Run: headless pygame with SDL's dummy video driver; simulated clock (each Clock.tick advances the game by its frame time, no real sleeping); random seed 0; keys injected as events and as key.get_pressed() state; mouse plan: one left click at the window centre at the start of phase 2, then a move to the lower-right quarter at the start of phase 3.
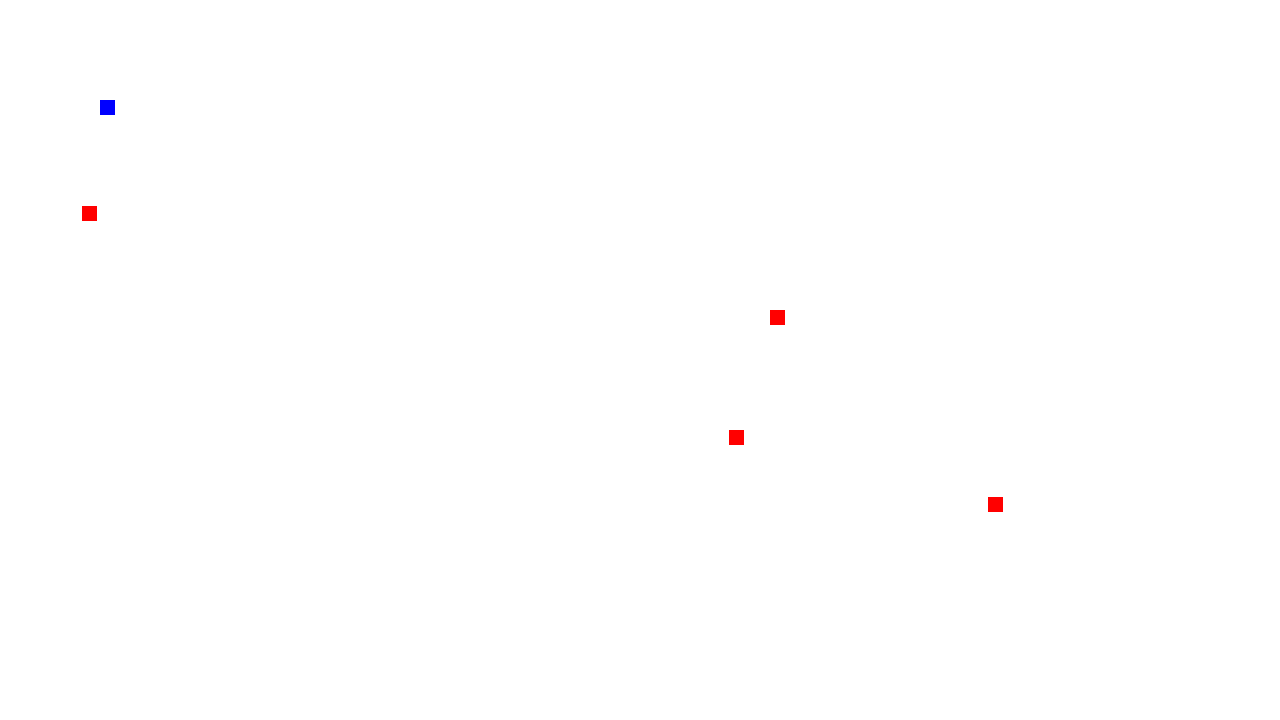
Frame 1 of 4 · flips 1–60 · no input
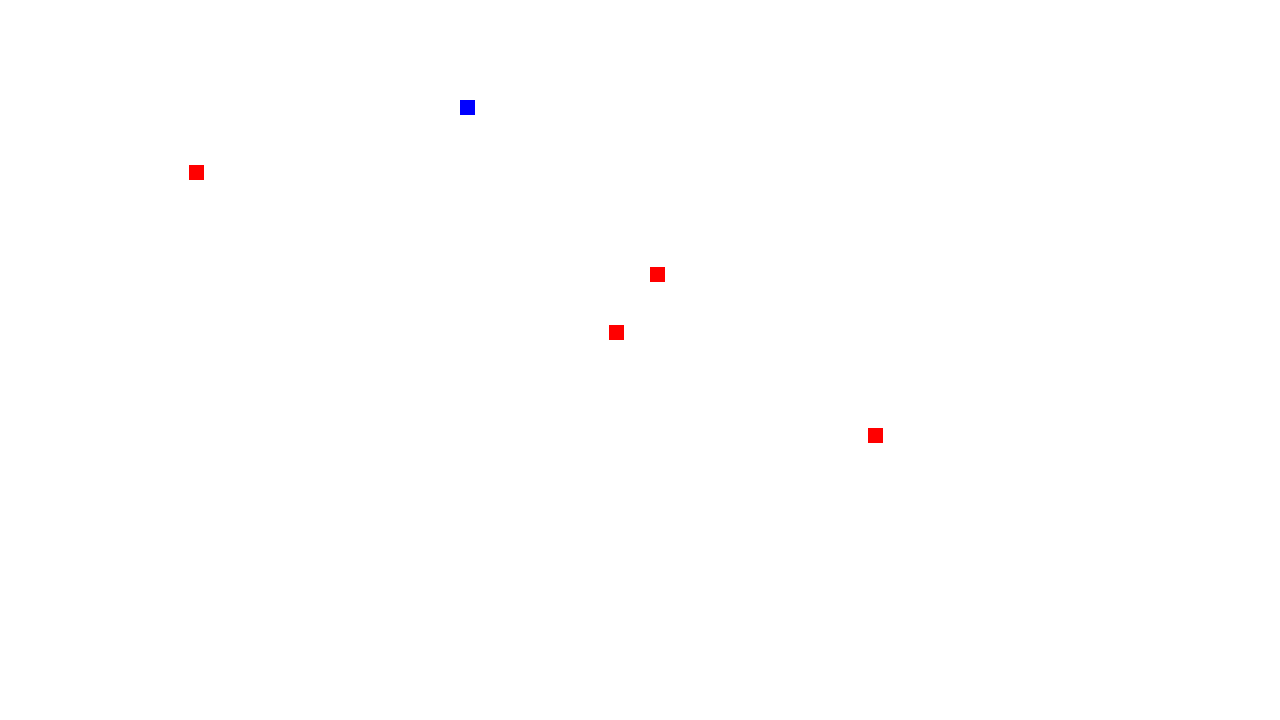
Frame 2 of 4 · flips 61–180 · clicked the window centre · tapped SPACE, RETURN · held RIGHT (→), D
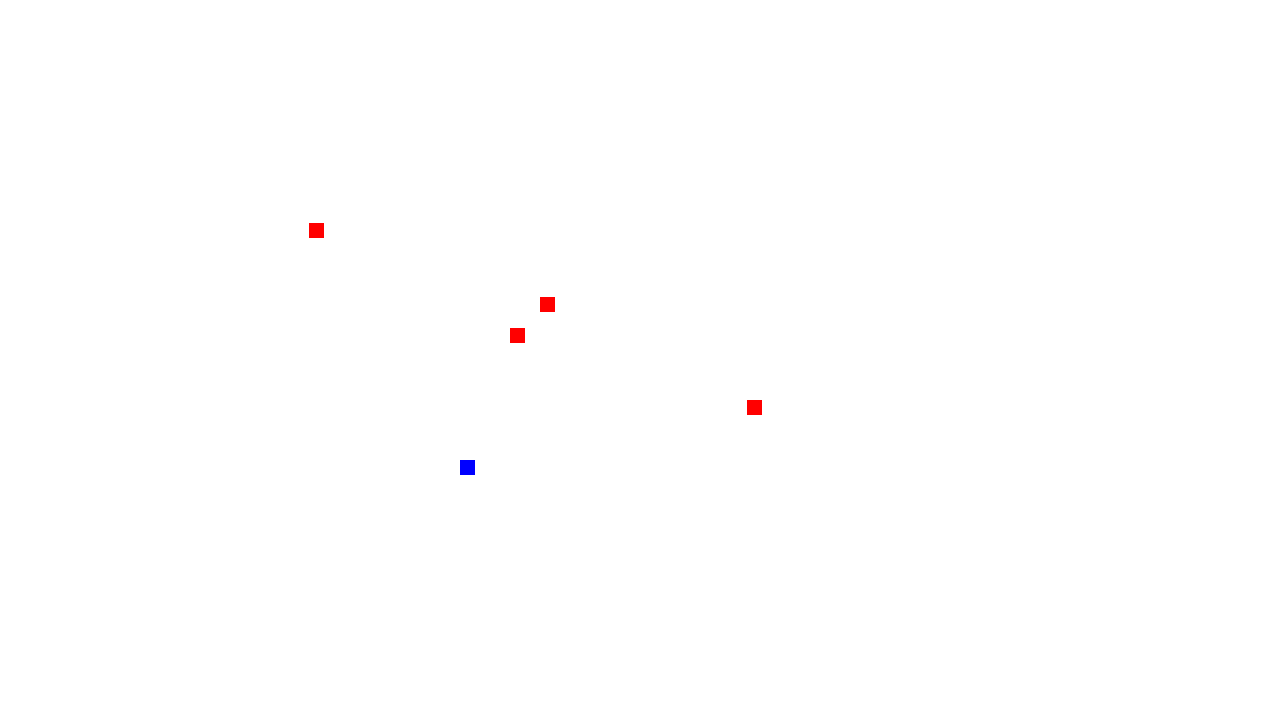
Frame 3 of 4 · flips 181–300 · moved the mouse to the lower-right quarter · held DOWN (↓), S
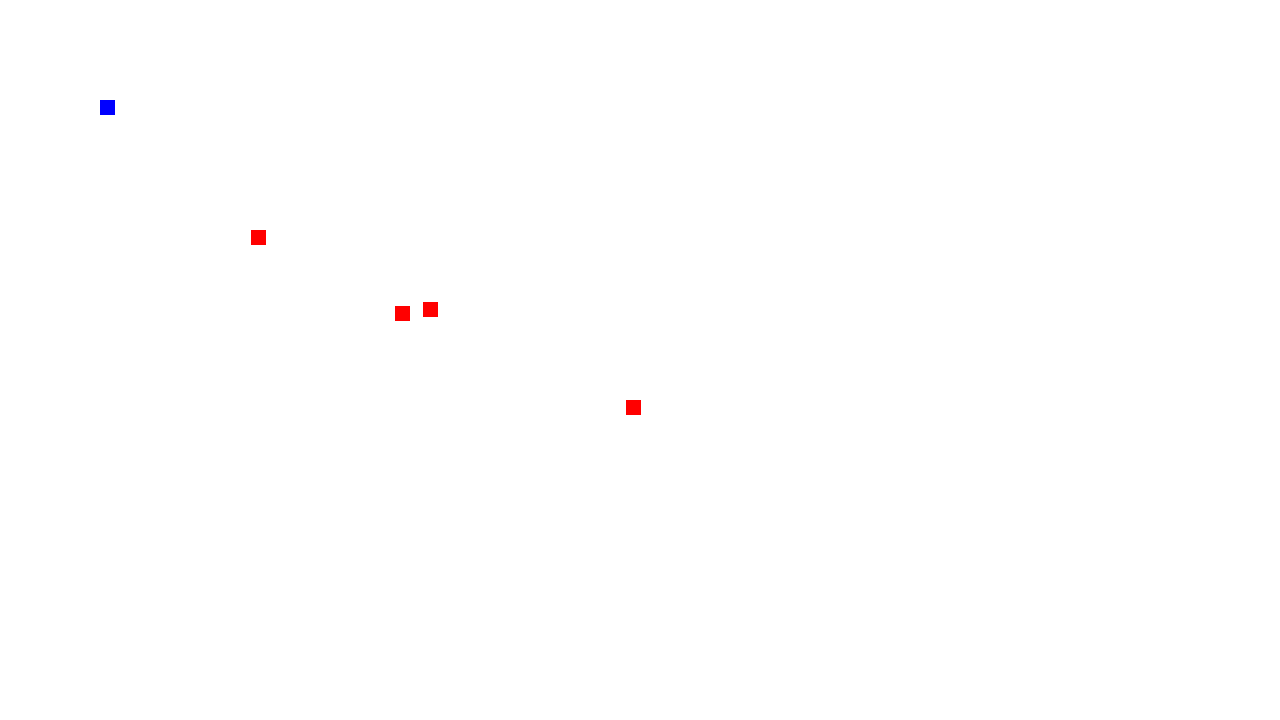
Frame 4 of 4 · flips 301–420 · held LEFT (←), A, UP (↑), W

The pygame program that drew these frames:

import pygame
import random
import math


pygame.init()
gameWidth = 1280
gameHeight = 720
gameWindow = pygame.display.set_mode((gameWidth,gameHeight))
pygame.display.set_caption("ZOMBIE GAME")
clock = pygame.time.Clock()



#Define some colors
black = (0, 0, 0)
white = (255, 255, 255)
red = (255, 0, 0)
green = (0, 255, 0)
blue = (0, 0, 255)
#Globals
bullets = []
zombies = []


def calcMove(speed, fromx, fromy, tox, toy):  # I'm going this fast, want to get from(x,y) to(x,y)
    run = fromx - tox
    rise = toy - fromy
    length = math.sqrt((rise * rise) + (run * run))
    unitx = run / length
    unity = rise / length
    fromx -= int(unitx * speed)
    fromy += int(unity * speed)
    return (fromx, fromy)



class Zombie():
    def __init__(self):
        self.image = pygame.Surface((15, 15))
        self.image.fill(red)
        self.rect = self.image.get_rect()
        self.rect.x = random.randrange(0, gameWidth)
        self.rect.y = random.randrange(0, gameHeight)
        self.speed = 2
        self.cd = 0
        self.cdMax = 50
    def move(self):
        mvmt = calcMove(self.speed, self.rect.x, self.rect.y, player.rect.x, player.rect.y)
        print(mvmt)
        if self.cd <= 0:
            self.rect.x = mvmt[0]
            self.rect.y = mvmt[1]
        xdiff = self.rect.x - player.rect.x
        ydiff = self.rect.y - player.rect.y
        if(xdiff >= -15) and (xdiff <= 15) and (ydiff >= -15) and (ydiff <= 15):
            self.attack()
    def attack(self):
        print("You got slapped!")
        self.cd = self.cdMax
    def update(self):
        self.cd -= 1


class playerActive():
    def __init__(self):
        self.image = pygame.Surface((15, 15))
        self.image.fill(blue)
        self.rect = self.image.get_rect()
        self.rect.x = 100
        self.rect.y = 100
        self.speed = 3
        self.ammo = 100
        self.cd = 10
        self.cdMax = 10
    def move(self, xdir, ydir):
        self.rect.x += xdir*self.speed
        self.rect.y += ydir*self.speed
        print(self.rect.x, self.rect.y)
    def shoot(self):
        if self.cd <= 0 and self.ammo:
            self.cd = self.cdMax
            bullet = self.ammo.pop()
            bullet.rect.x = self.rect.x + self.rect.width/2 - bullet.rect.width/2
            bullet.rect.y = self.rect.y + self.rect.height/2 - bullet.rect.height/2
            bullet.getTarg()
            bullets.append(bullet)
    def update(self):
        self.cd -= 1



player = playerActive()
zombies.append(Zombie())
zombies.append(Zombie())
zombies.append(Zombie())
zombies.append(Zombie())


#Game Start
gameActive = True
fps = 60
while gameActive:
    for event in pygame.event.get():

        if event.type == pygame.QUIT:
            gameActive = False

    activeKey = pygame.key.get_pressed()
    if activeKey[pygame.K_d]:
        player.move(1, 0)
    if activeKey[pygame.K_a]:
        player.move(-1, 0)
    if activeKey[pygame.K_w]:
        player.move(0, -1)
    if activeKey[pygame.K_s]:
        player.move(0, 1)
    if activeKey[pygame.K_0]:
        zombies.append(Zombie())

    mouse = pygame.mouse.get_pressed()
    if mouse[0]:
        #player.shoot()
        pass

    #Do Math Stuff
    for obj in bullets:
        obj.travel
    #Run updates to handle cooldowns etc.
    player.update()

    gameWindow.fill(white)
    #Draw stuff here
    gameWindow.blit(player.image, player.rect)
    for i in range(len(zombies)):
        gameWindow.blit(zombies[i].image, zombies[i].rect)
        zombies[i].move()
        zombies[i].update()
    #End Drawing Stuff
    pygame.display.update()
    clock.tick(fps)


pygame.quit
quit()
